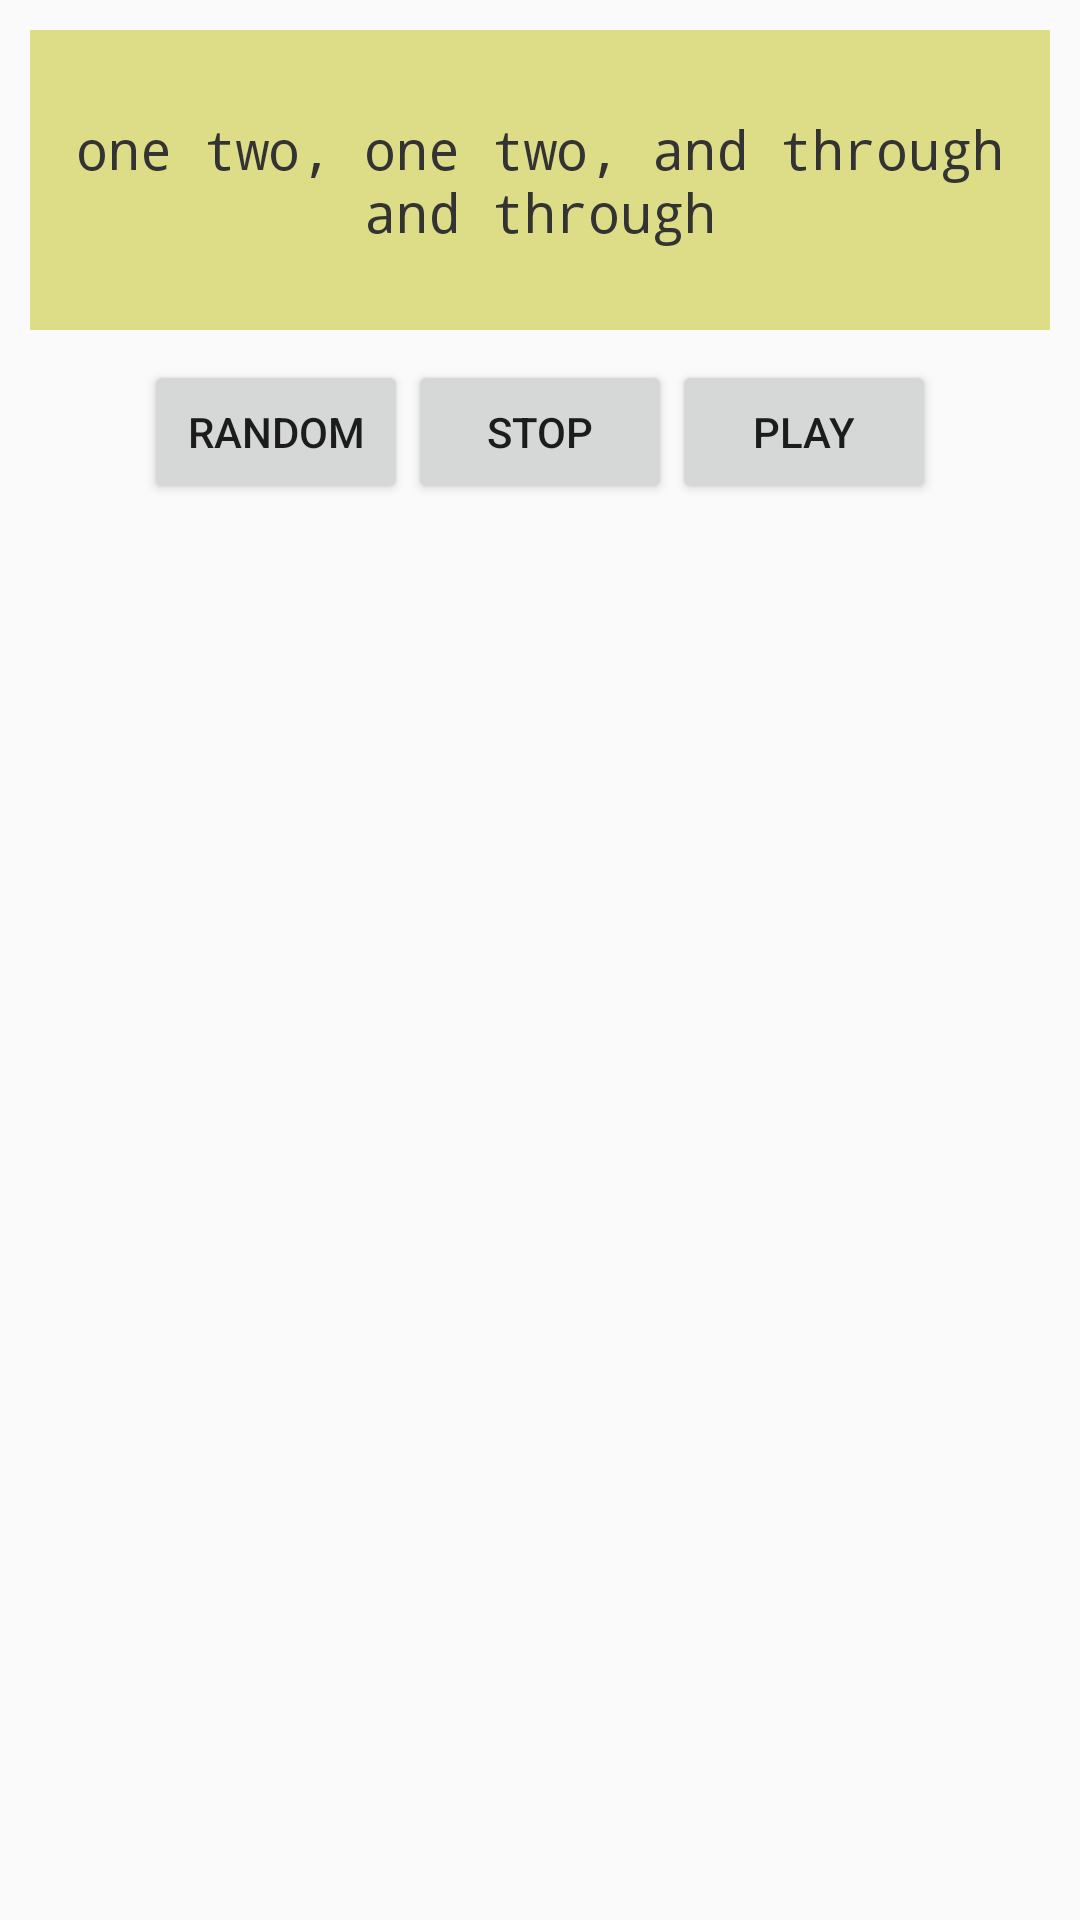

Here is an Android app screen rendered from its layout file. Give the layout XML and the strings, colors and styles it references.
<!-- AndroidManifest.xml: application theme AppTheme -->
<!-- res/layout/front.xml -->
<?xml version="1.0" encoding="utf-8"?>
<LinearLayout xmlns:android="http://schemas.android.com/apk/res/android"
    android:id="@+id/main_ui_id"
    android:layout_width="match_parent"
    android:layout_height="wrap_content"
    android:orientation="vertical" >

    <EditText
    android:id="@+id/readsource"
    android:layout_width="match_parent"
    android:layout_height="100dp"
    android:layout_margin="10dp"
    android:layout_marginLeft="10dp"
    android:layout_marginRight="10dp"
    android:layout_marginTop="10dp"
    android:background="#dddd88"
    android:gravity="center"
    android:padding="2dp"
    android:text="@string/DefaultText"
    android:textColor="#333333"
    android:theme="@style/editText"
    android:typeface="monospace" />



<LinearLayout
android:layout_width="wrap_content"
android:layout_height="wrap_content"
android:layout_gravity="center_horizontal"
android:orientation="horizontal">

<Button
    android:id="@+id/groups_button"
    android:layout_width="wrap_content"
    android:layout_height="wrap_content"
    android:layout_gravity="center"
    android:text="@string/CopyGroups" />

<Button
    android:id="@+id/stop_button"
    android:layout_width="wrap_content"
    android:layout_height="wrap_content"
    android:layout_gravity="center"
    android:text="@string/Stop" />

<Button
    android:id="@+id/play_button"
    android:layout_width="wrap_content"
    android:layout_height="wrap_content"
    android:layout_gravity="center"
    android:text="@string/PlayText" />
</LinearLayout>
</LinearLayout>
<!-- resources referenced by this layout -->
<resources>
  <string name="CopyGroups">RANDOM</string>
  <string name="DefaultText">one two, one two, and through and through</string>
  <string name="PlayText">PLAY</string>
  <string name="Stop">STOP</string>
  <style name="editText" parent="Theme.AppCompat.Light">
          <item name="colorControlNormal">#999999</item>
          <item name="android:textColor">#999999</item>
          <item name="colorControlActivated">#999999</item>
      </style>
  <style name="AppTheme" parent="Theme.AppCompat.Light.DarkActionBar">
          
      </style>
</resources>
